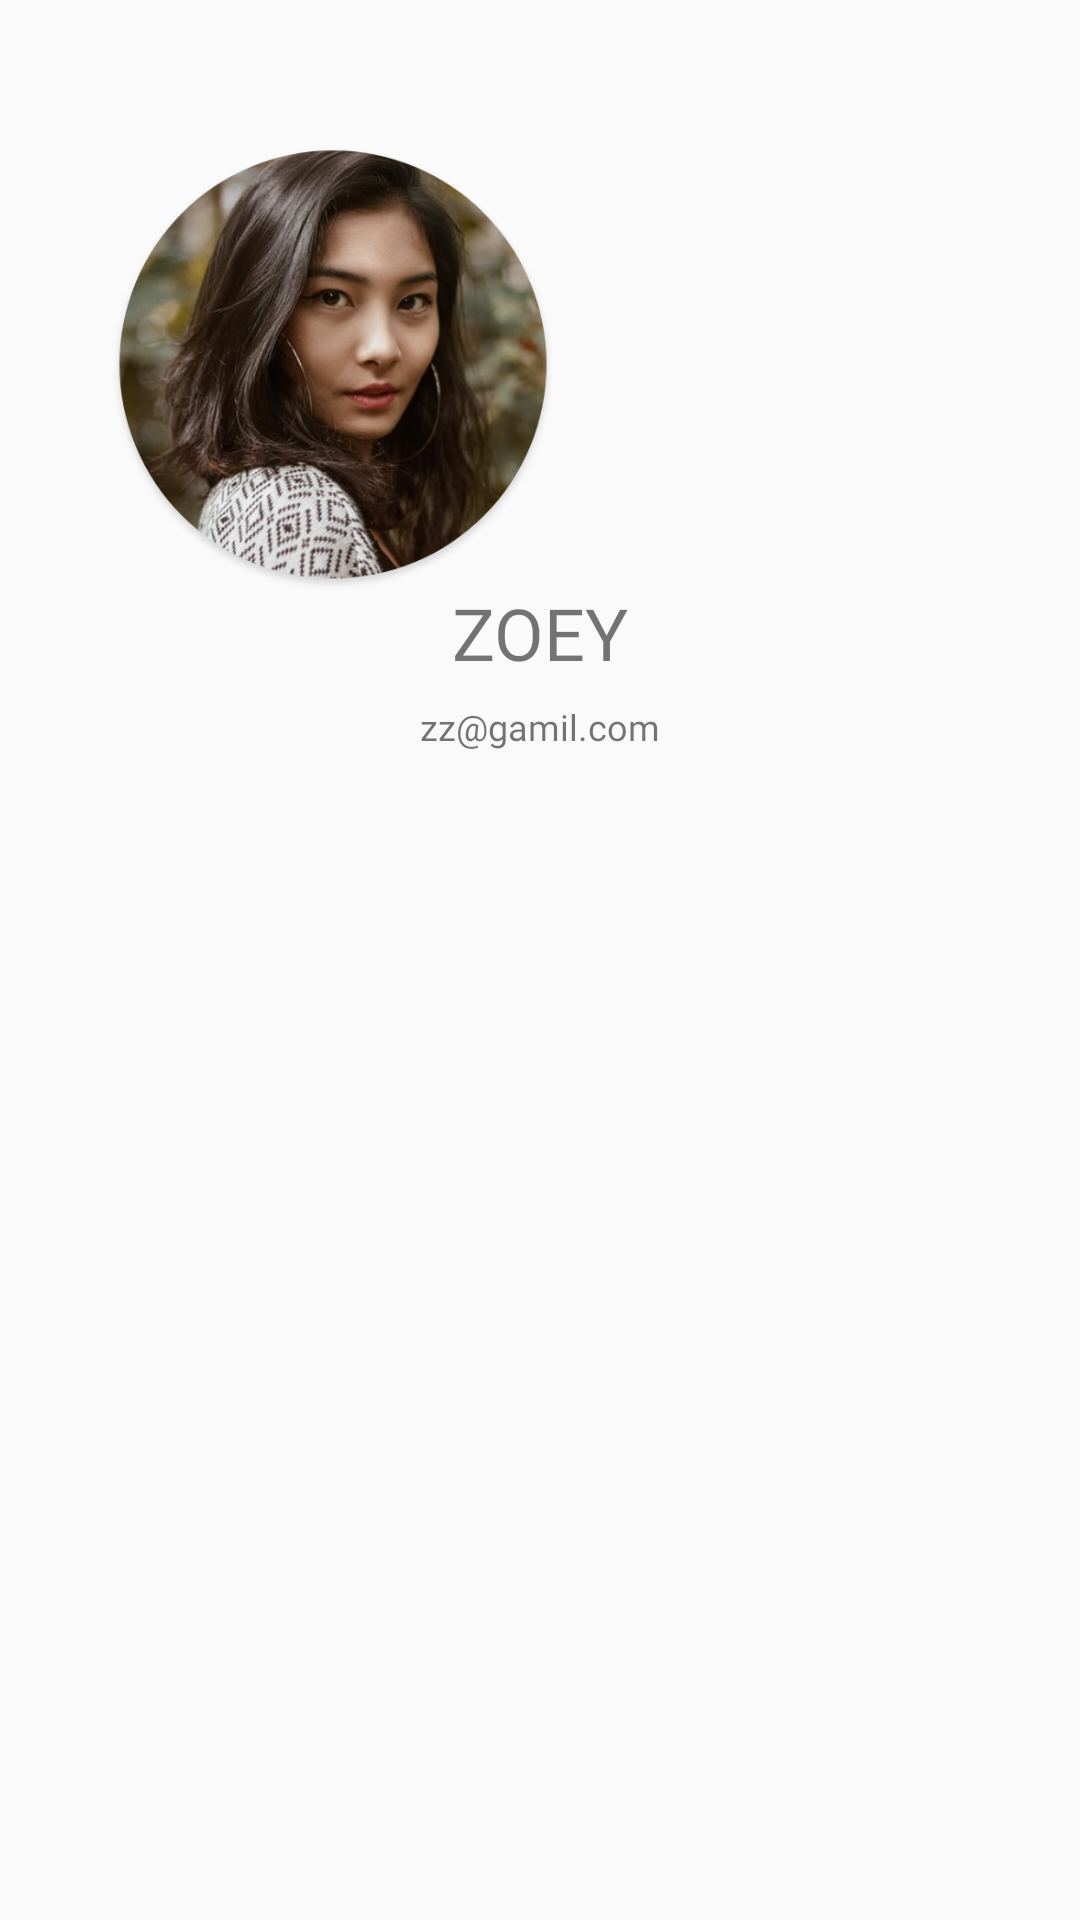

This screen was rendered from an Android layout file. Write that file and the resources it references.
<!-- AndroidManifest.xml: application theme myTheme -->
<!-- res/layout/navlayout_header.xml -->
<?xml version="1.0" encoding="utf-8"?>
<androidx.constraintlayout.widget.ConstraintLayout
    xmlns:android="http://schemas.android.com/apk/res/android"
    xmlns:app="http://schemas.android.com/apk/res-auto"
    xmlns:tools="http://schemas.android.com/tools"
    android:layout_width="225dp"
    android:layout_height="300dp">

    <ImageView
        android:id="@+id/navheader_profile_imageview"
        android:layout_width="150dp"
        android:layout_height="150dp"
        android:layout_marginStart="36dp"
        android:layout_marginTop="48dp"
        android:src="@drawable/ic_profile"
        app:layout_constraintStart_toStartOf="parent"
        app:layout_constraintTop_toTopOf="parent" />

    <TextView
        android:id="@+id/textView5"
        android:layout_width="match_parent"
        android:layout_height="wrap_content"
        android:fontFamily="@font/notosanscjkkrblack"
        android:includeFontPadding="false"
        android:text="ZOEY"
        android:textAlignment="center"
        android:textSize="24sp"
        app:layout_constraintEnd_toEndOf="parent"
        app:layout_constraintHorizontal_bias="0.0"
        app:layout_constraintStart_toStartOf="parent"
        app:layout_constraintTop_toBottomOf="@+id/navheader_profile_imageview" />

    <TextView
        android:layout_width="match_parent"
        android:layout_height="wrap_content"
        android:layout_marginTop="36dp"
        android:fontFamily="@font/notosanscjkkrlight"
        android:text="zz@gamil.com"
        android:textAlignment="center"
        android:textSize="12sp"
        app:layout_constraintEnd_toEndOf="parent"
        app:layout_constraintStart_toStartOf="parent"
        app:layout_constraintTop_toTopOf="@+id/textView5" />


</androidx.constraintlayout.widget.ConstraintLayout>
<!-- resources referenced by this layout -->
<resources>
  <!-- drawable ic_profile: png bitmap (drawable-hdpi, 98658 bytes) -->
  <style name="myTheme" parent="Theme.AppCompat.Light.NoActionBar">
          <item name="windowNoTitle">true</item>
          <item name="windowActionBar">false</item>
          <item name="android:windowFullscreen">true</item>
      </style>
</resources>
